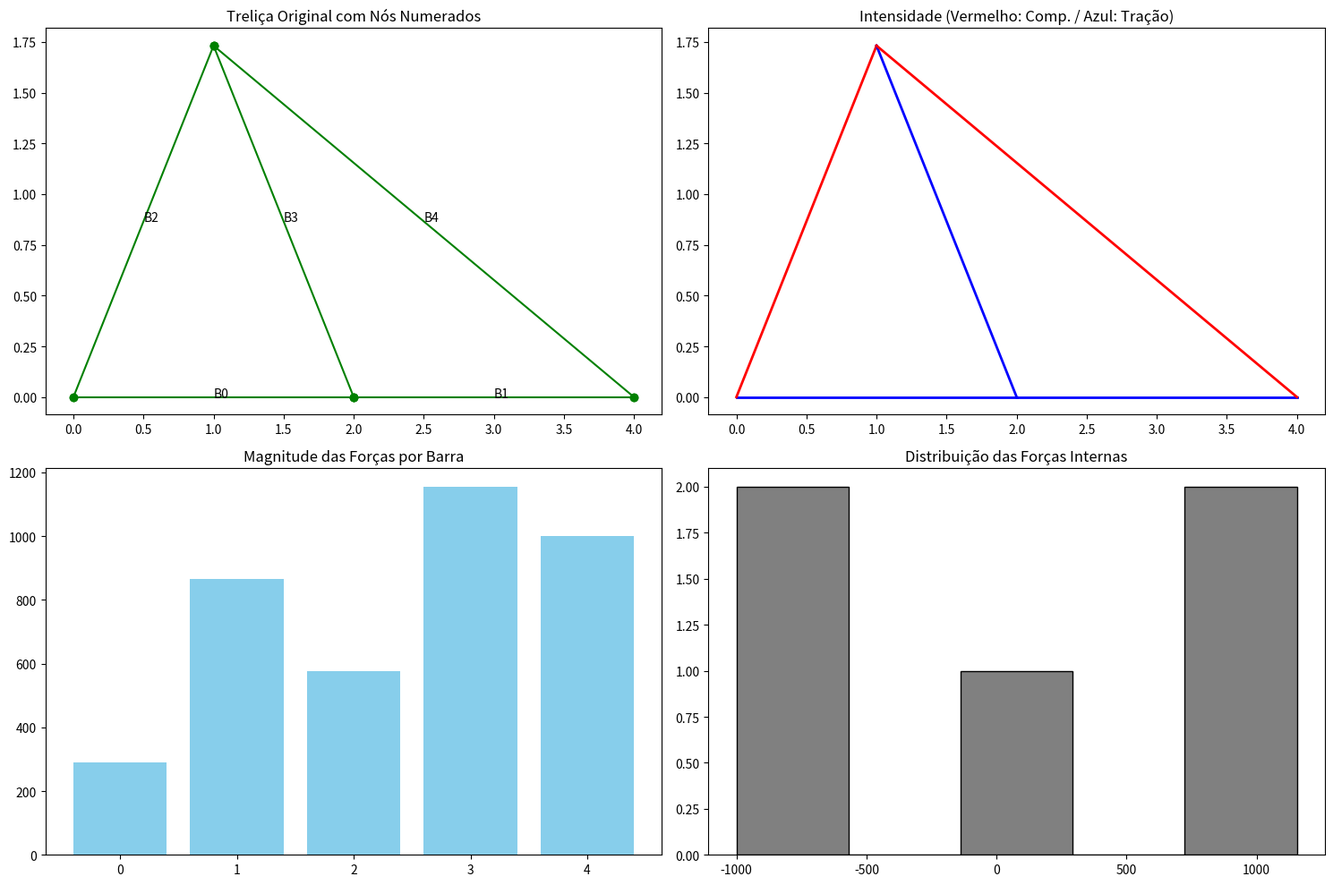

Write Python code to recreate this figure.
# -*- coding: utf-8 -*-
"""Untitled3.ipynb

Automatically generated by Colab.

Original file is located at
    https://colab.research.google.com/drive/19pmOSnZb2aapxu1lKLPZN7cwSa_gPSlF
"""

import numpy as np
import matplotlib.pyplot as plt

def resolver_sistema_gauss(A, b):
    """Implementação manual do método de Gauss para resolver Ax = b [cite: 19, 20]"""
    n = len(b)
    Ab = np.concatenate((A, b.reshape(n, 1)), axis=1).astype(float)

    for i in range(n):
        # Pivoteamento parcial
        max_row = np.argmax(np.abs(Ab[i:, i])) + i
        Ab[[i, max_row]] = Ab[[max_row, i]]

        # Eliminação
        for j in range(i + 1, n):
            ratio = Ab[j, i] / Ab[i, i]
            Ab[j, i:] -= ratio * Ab[i, i:]

    # Substituição regressiva
    x = np.zeros(n)
    for i in range(n - 1, -1, -1):
        x[i] = (Ab[i, -1] - np.dot(Ab[i, i+1:n], x[i+1:n])) / Ab[i, i]
    return x

def analisar_trelica():
    # 1. ENTRADAS [cite: 9, 10, 45]
    # Treliça Warren: Nós (x, y)
    nos_coords = np.array([[0, 0], [2, 0], [1, 1.732], [4, 0]]) # N=4
    conexoes = [[0, 1], [1, 3], [0, 2], [1, 2], [2, 3]] # B=5 barras [cite: 13, 45]

    # Apoios: 0=Livre, 1=Fixo (XY), 2=Móvel (Y) [cite: 16]
    # Nó 0: Fixo, Nó 3: Móvel em X (restringe Y)
    apoios = {0: 'fixo', 3: 'movel'}

    # Cargas: 1000N vertical no nó 1 [cite: 15, 45]
    Fx = np.zeros(len(nos_coords))
    Fy = np.zeros(len(nos_coords))
    Fy[1] = -1000

    # 2. PROCESSAMENTO [cite: 17, 18]
    num_nos = len(nos_coords)
    num_barras = len(conexoes)
    # Sistema: 2N equações (equilíbrio X e Y em cada nó)
    num_eq = 2 * num_nos
    A = np.zeros((num_eq, num_barras + 3)) # Barras + 3 reações de apoio
    B_vec = np.zeros(num_eq)

    # Preencher B_vec com cargas (invertendo sinal para o outro lado da eq)
    for i in range(num_nos):
        B_vec[2*i] = -Fx[i]
        B_vec[2*i+1] = -Fy[i]

    # Montar matriz de equilíbrio
    for i, (n1, n2) in enumerate(conexoes):
        dx = nos_coords[n2][0] - nos_coords[n1][0]
        dy = nos_coords[n2][1] - nos_coords[n1][1]
        L = np.sqrt(dx**2 + dy**2)
        cos, sin = dx/L, dy/L

        # Componentes da força da barra nos nós
        A[2*n1, i], A[2*n1+1, i] = cos, sin
        A[2*n2, i], A[2*n2+1, i] = -cos, -sin

    # Adicionar reações de apoio (exemplo simplificado: Nó 0 Rx,Ry e Nó 3 Ry)
    A[0, num_barras], A[1, num_barras+1], A[2*3+1, num_barras+2] = 1, 1, 1

    # Resolver
    solucao = resolver_sistema_gauss(A, B_vec)
    forcas = solucao[:num_barras]

    # 3. SAÍDAS GRÁFICAS [cite: 23]
    fig, axs = plt.subplots(2, 2, figsize=(15, 10))

    # G1: Treliça Original [cite: 24]
    for i, (n1, n2) in enumerate(conexoes):
        x = [nos_coords[n1][0], nos_coords[n2][0]]
        y = [nos_coords[n1][1], nos_coords[n2][1]]
        axs[0,0].plot(x, y, 'go-')
        axs[0,0].text((x[0]+x[1])/2, (y[0]+y[1])/2, f'B{i}')
    axs[0,0].set_title("Treliça Original com Nós Numerados")

    # G2: Mapa de Calor (Tração/Compressão) [cite: 25, 26]
    for i, (n1, n2) in enumerate(conexoes):
        cor = 'red' if forcas[i] < -0.1 else ('blue' if forcas[i] > 0.1 else 'black')
        x = [nos_coords[n1][0], nos_coords[n2][0]]
        y = [nos_coords[n1][1], nos_coords[n2][1]]
        axs[0,1].plot(x, y, color=cor, linewidth=2)
    axs[0,1].set_title("Intensidade (Vermelho: Comp. / Azul: Tração)")

    # G3: Magnitude das Forças [cite: 27]
    axs[1,0].bar(range(num_barras), np.abs(forcas), color='skyblue')
    axs[1,0].set_title("Magnitude das Forças por Barra")
    axs[1,0].set_xticks(range(num_barras))

    # G4: Histograma [cite: 28]
    axs[1,1].hist(forcas, bins=5, color='gray', edgecolor='black')
    axs[1,1].set_title("Distribuição das Forças Internas")

    plt.tight_layout()
    plt.show()

    # Estatísticas
    print(f"Barra mais solicitada: Barra {np.argmax(np.abs(forcas))} ({max(np.abs(forcas)):.2f} N)")
    print(f"Força média: {np.mean(np.abs(forcas)):.2f} N")

analisar_trelica()
